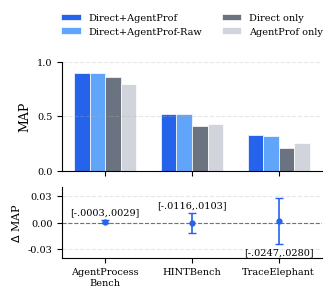

This chart was generated by the following Python code:
#!/usr/bin/env python3
"""Generate RQ2 MAP results and semantic-vs-raw paired intervals."""

import matplotlib.pyplot as plt
import numpy as np

# Data
workloads = ['AgentProcessBench', 'HINTBench', 'TraceElephant']
methods = ['Direct+AgentProf', 'Direct+AgentProf-Raw', 'Direct only', 'AgentProf only']

data = {
    'Direct+AgentProf': [0.894, 0.517, 0.326],
    'Direct+AgentProf-Raw': [0.893, 0.518, 0.324],
    'Direct only': [0.863, 0.411, 0.209],
    'AgentProf only': [0.791, 0.432, 0.259],
}

raw_deltas = np.array([0.001, -0.001, 0.002])
raw_ci_low = np.array([-0.0003, -0.0116, -0.0247])
raw_ci_high = np.array([0.0029, 0.0103, 0.0280])
raw_ci_labels = ['[-.0003,.0029]', '[-.0116,.0103]', '[-.0247,.0280]']

# Setup
x = np.arange(len(workloads))
width = 0.18
plt.rcParams.update({
    'font.size': 8,
    'axes.labelsize': 8,
    'xtick.labelsize': 7,
    'ytick.labelsize': 7,
    'legend.fontsize': 7,
    'font.family': 'serif',
    'pdf.fonttype': 42,
})
fig, (ax, ax_ci) = plt.subplots(
    2, 1, figsize=(3.35, 2.55), sharex=True,
    gridspec_kw={'height_ratios': [1.55, 1], 'hspace': 0.18},
)

# Colors
colors = ['#2563eb', '#60a5fa', '#6b7280', '#d1d5db']

# Bars
for i, (method, values) in enumerate(data.items()):
    offset = (i - 1.5) * width
    ax.bar(x + offset, values, width, label=method, color=colors[i], edgecolor='white', linewidth=0.5)

# Labels and formatting
ax.set_ylabel('MAP', fontsize=9)
ax.set_xticks(x)
ax.set_ylim(0, 1.0)
ax.set_yticks([0, 0.5, 1.0])
ax.tick_params(axis='x', labelbottom=False)
ax.legend(loc='upper center', bbox_to_anchor=(0.5, 1.52), ncol=2, frameon=False)
ax.spines['top'].set_visible(False)
ax.spines['right'].set_visible(False)
ax.grid(axis='y', linestyle='--', alpha=0.3)

# Candidate-minus-raw paired intervals
raw_yerr = np.vstack((raw_deltas - raw_ci_low, raw_ci_high - raw_deltas))
ax_ci.axhline(0, color='#6b7280', linewidth=0.8, linestyle='--')
ax_ci.errorbar(
    x, raw_deltas, yerr=raw_yerr, fmt='o', color='#2563eb',
    ecolor='#2563eb', elinewidth=1.2, capsize=3, markersize=3.5,
)
for i, label in enumerate(raw_ci_labels):
    y = raw_ci_high[i] + 0.004 if i < 2 else raw_ci_low[i] - 0.004
    va = 'bottom' if i < 2 else 'top'
    ax_ci.text(i, y, label, ha='center', va=va, fontsize=7)

ax_ci.set_ylabel(r'$\Delta$ MAP')
ax_ci.set_xticks(x)
ax_ci.set_xticklabels(['AgentProcess\nBench', 'HINTBench', 'TraceElephant'])
ax_ci.set_ylim(-0.04, 0.04)
ax_ci.set_yticks([-0.03, 0, 0.03])
ax_ci.spines['top'].set_visible(False)
ax_ci.spines['right'].set_visible(False)
ax_ci.grid(axis='y', linestyle='--', alpha=0.3)

plt.tight_layout()
plt.savefig('fig-rq2-map.pdf', bbox_inches='tight', dpi=300)
plt.savefig('fig-rq2-map.png', bbox_inches='tight', dpi=300)
print('Saved fig-rq2-map.pdf and fig-rq2-map.png')
